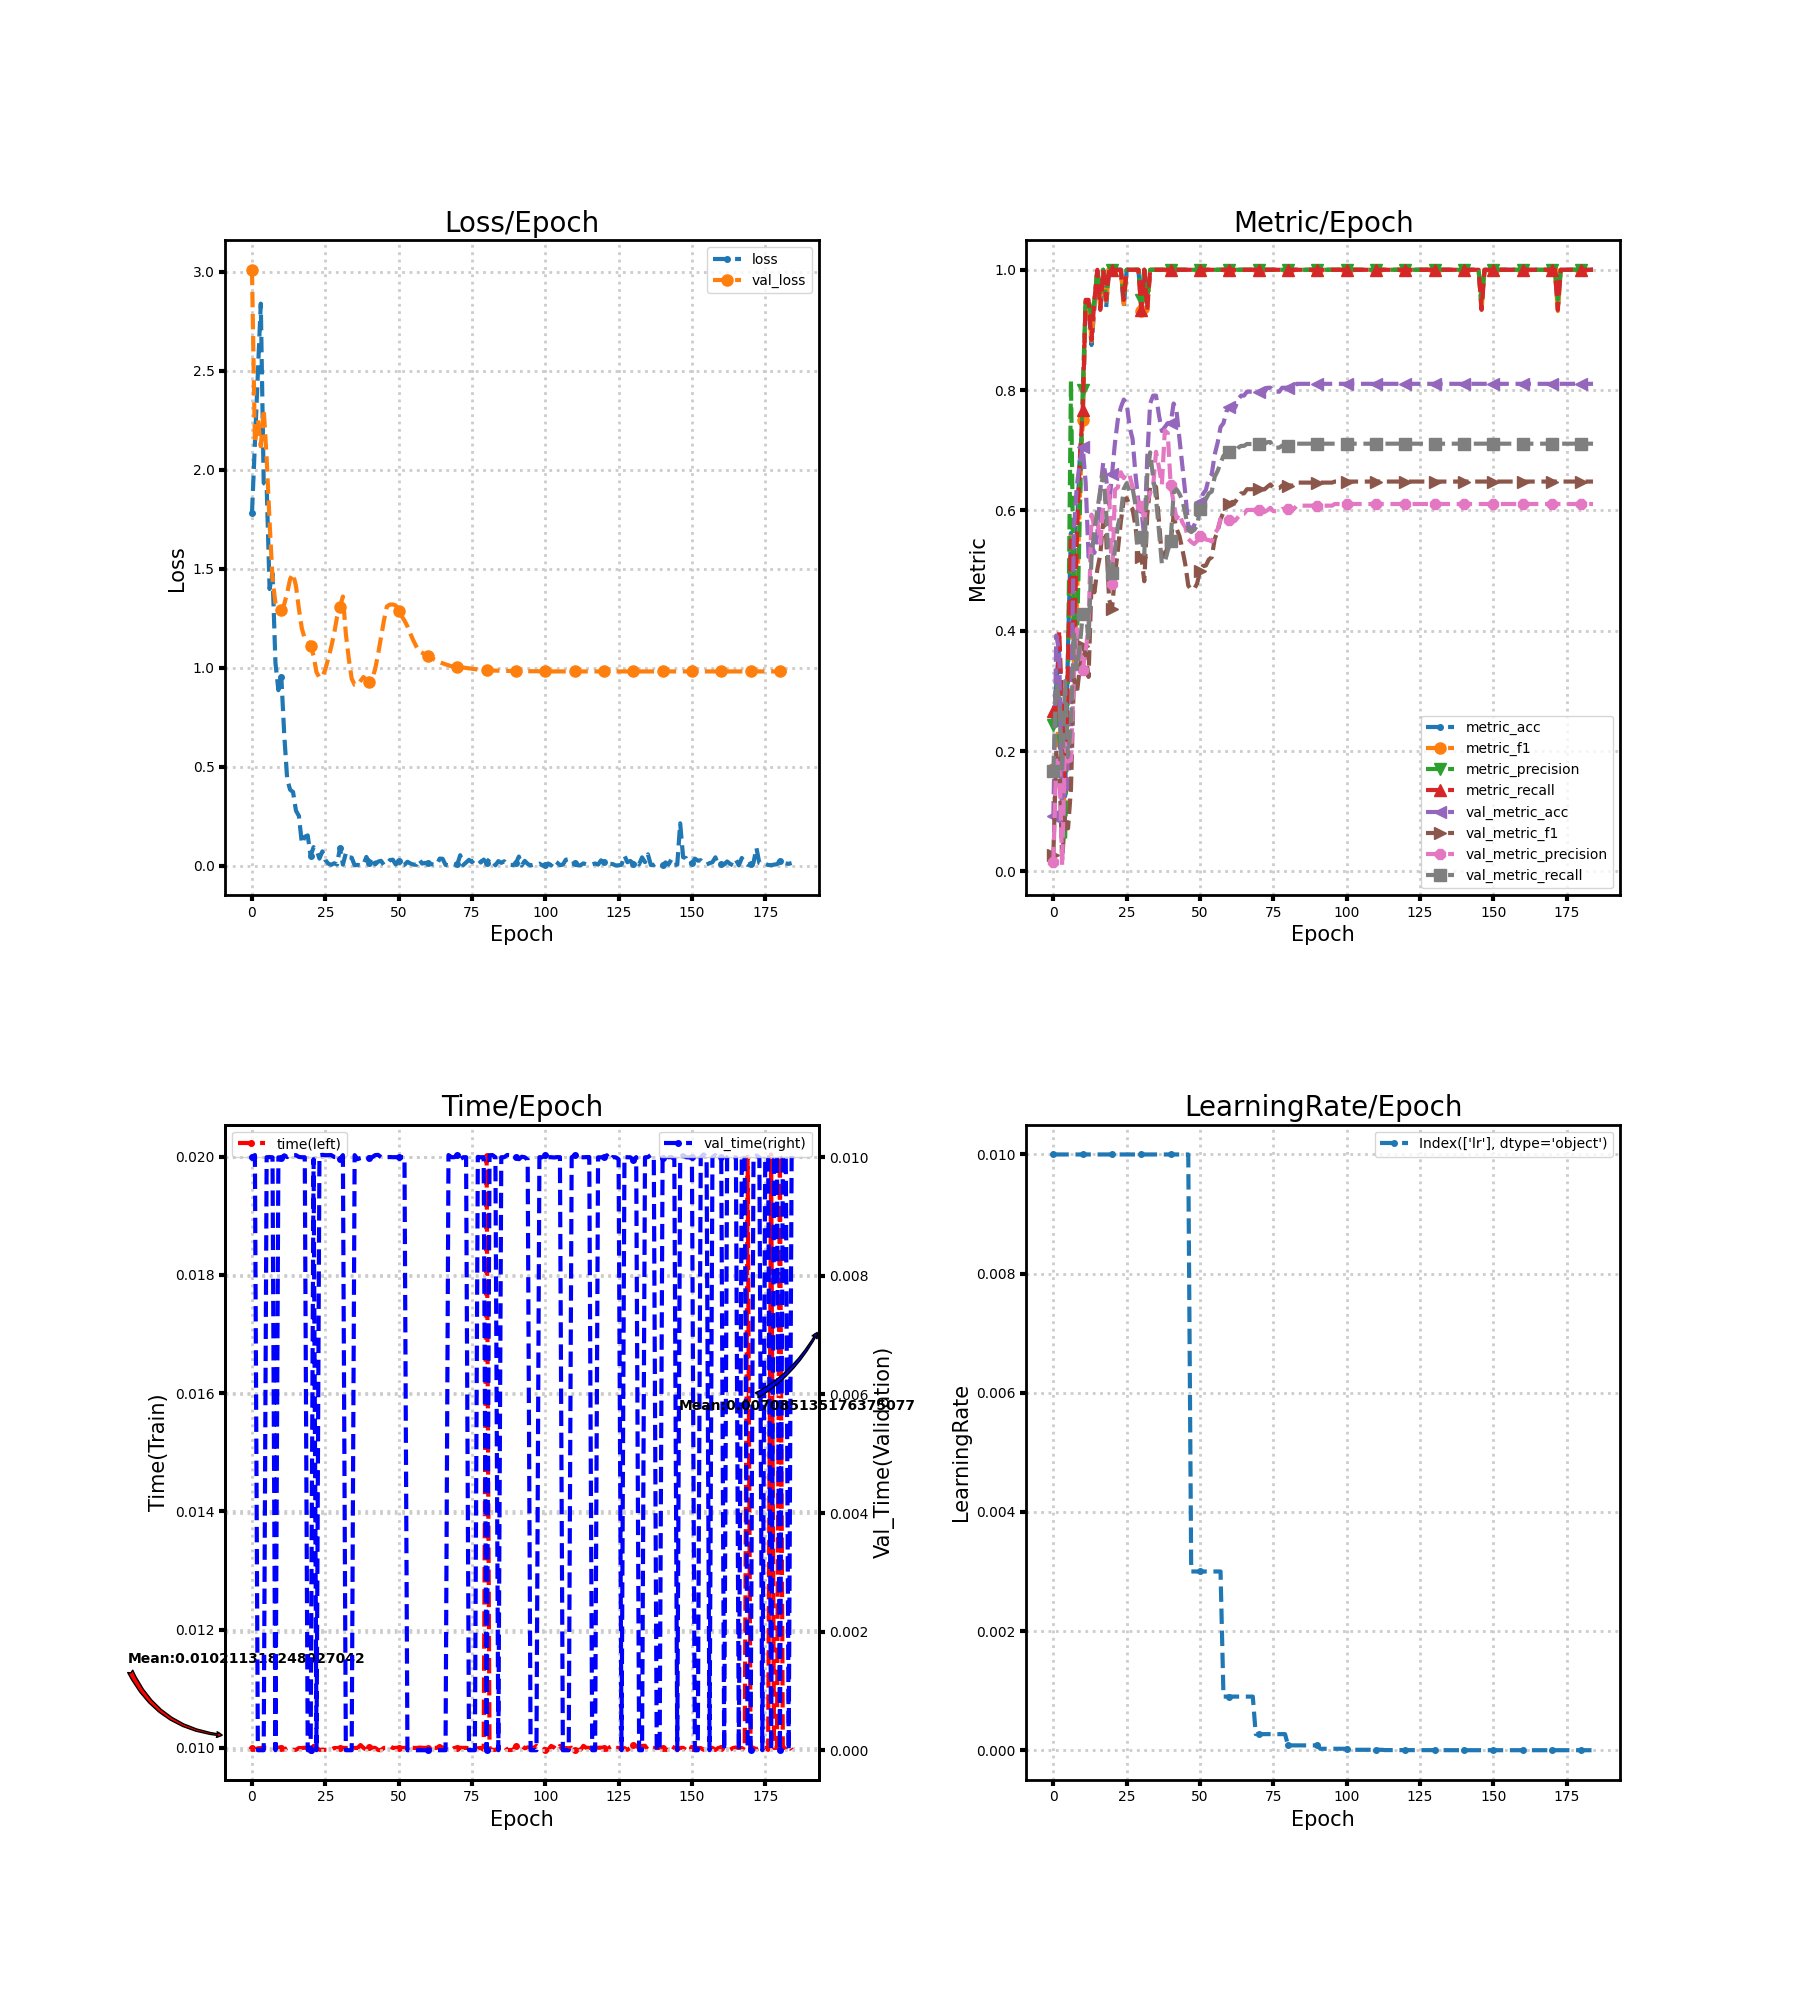

Data behind this chart, as committed beside it:
loss, metric_acc, metric_f1, metric_precision, metric_recall, time, lr, val_loss, val_metric_acc, val_metric_f1, val_metric_precision, val_metric_recall, val_time
1.78, 0.25, 0.1706, 0.2429, 0.2667, 0.01, 0.01, 3.009, 0.0915, 0.02794, 0.01525, 0.1667, 0.01
2.132, 0.3125, 0.1842, 0.2533, 0.2667, 0.009964, 0.01, 2.133, 0.3922, 0.2007, 0.1901, 0.3125, 0.01004
2.482, 0.375, 0.2758, 0.2217, 0.4, 0.009994, 0.01, 2.254, 0.366, 0.182, 0.1849, 0.2862, 0.0
2.838, 0.25, 0.1911, 0.1571, 0.2667, 0.009998, 0.01, 2.117, 0.05882, 0.01852, 0.009804, 0.1667, 0.0
1.933, 0.125, 0.07273, 0.05, 0.1333, 0.01, 0.01, 2.305, 0.1503, 0.0934, 0.2129, 0.3165, 0.0
1.921, 0.375, 0.2818, 0.3357, 0.35, 0.01, 0.01, 2.058, 0.1373, 0.07159, 0.1826, 0.191, 0.01
1.397, 0.5625, 0.5637, 0.8167, 0.55, 0.009997, 0.01, 1.736, 0.2353, 0.1369, 0.1845, 0.2431, 0.01
1.476, 0.375, 0.3324, 0.4267, 0.35, 0.01, 0.01, 1.448, 0.5686, 0.3206, 0.3236, 0.3944, 0.009998
1.024, 0.5625, 0.4414, 0.37, 0.55, 0.009995, 0.01, 1.326, 0.6405, 0.2953, 0.4035, 0.3361, 0.0
0.8861, 0.6875, 0.6148, 0.59, 0.6833, 0.01, 0.01, 1.296, 0.6797, 0.3376, 0.3701, 0.3733, 0.009997
0.9548, 0.75, 0.7505, 0.8, 0.7667, 0.01001, 0.01, 1.292, 0.7059, 0.3754, 0.3348, 0.4274, 0.009992
0.6608, 0.9375, 0.9429, 0.95, 0.95, 0.00997, 0.01, 1.321, 0.6471, 0.3611, 0.365, 0.4345, 0.01003
0.4373, 0.9375, 0.9429, 0.95, 0.95, 0.009999, 0.01, 1.377, 0.5229, 0.3233, 0.4091, 0.3828, 0.01
0.3832, 0.875, 0.8814, 0.92, 0.8833, 0.009965, 0.01, 1.447, 0.5425, 0.4781, 0.5931, 0.5214, 0.01004
0.3718, 0.9375, 0.9429, 0.95, 0.95, 0.009963, 0.01, 1.473, 0.5294, 0.4639, 0.5722, 0.5681, 0.01003
0.2774, 1.0, 1.0, 1.0, 1.0, 0.009967, 0.01, 1.412, 0.5621, 0.5025, 0.5823, 0.6016, 0.01003
0.2511, 0.9375, 0.9378, 0.96, 0.9333, 0.009998, 0.01, 1.296, 0.634, 0.5265, 0.5449, 0.6345, 0.01
0.1124, 1.0, 1.0, 1.0, 1.0, 0.009997, 0.01, 1.198, 0.6797, 0.583, 0.6078, 0.6598, 0.009999
0.1457, 0.9375, 0.9429, 0.95, 0.95, 0.01, 0.01, 1.146, 0.6536, 0.5564, 0.623, 0.5981, 0.009999
0.1526, 1.0, 1.0, 1.0, 1.0, 0.01, 0.01, 1.137, 0.6078, 0.4519, 0.639, 0.4898, 0.0
0.04935, 1.0, 1.0, 1.0, 1.0, 0.009966, 0.01, 1.112, 0.6601, 0.4367, 0.477, 0.4958, 0.0
0.09338, 1.0, 1.0, 1.0, 1.0, 0.01003, 0.01, 1.06, 0.7124, 0.4917, 0.6344, 0.5344, 0.009966
0.07983, 1.0, 1.0, 1.0, 1.0, 0.01, 0.01, 0.9765, 0.7516, 0.5348, 0.6384, 0.5751, 0.0
0.03561, 1.0, 1.0, 1.0, 1.0, 0.009968, 0.01, 0.9497, 0.7712, 0.5809, 0.6635, 0.5946, 0.01003
0.07207, 0.9375, 0.9429, 0.95, 0.95, 0.009968, 0.01, 0.9546, 0.7843, 0.6173, 0.6537, 0.6357, 0.01004
0.0285, 1.0, 1.0, 1.0, 1.0, 0.009967, 0.01, 0.9902, 0.7778, 0.6204, 0.6618, 0.6453, 0.01003
0.01016, 1.0, 1.0, 1.0, 1.0, 0.009967, 0.01, 1.047, 0.7386, 0.6082, 0.6585, 0.6317, 0.01003
0.004101, 1.0, 1.0, 1.0, 1.0, 0.009966, 0.01, 1.103, 0.719, 0.6024, 0.6388, 0.6377, 0.01004
0.01201, 1.0, 1.0, 1.0, 1.0, 0.009997, 0.01, 1.171, 0.6601, 0.5735, 0.6314, 0.6087, 0.01
0.00602, 1.0, 1.0, 1.0, 1.0, 0.009998, 0.01, 1.256, 0.6144, 0.5253, 0.6042, 0.5601, 0.01
0.08939, 0.9375, 0.9314, 0.95, 0.9333, 0.009998, 0.01, 1.306, 0.6013, 0.5229, 0.6082, 0.5563, 0.009967
0.005174, 1.0, 1.0, 1.0, 1.0, 0.01, 0.01, 1.359, 0.5556, 0.4823, 0.5846, 0.5277, 0.01003
0.06299, 0.9375, 0.9314, 0.95, 0.9333, 0.009998, 0.01, 1.171, 0.6863, 0.5913, 0.615, 0.6573, 0.0
0.04155, 1.0, 1.0, 1.0, 1.0, 0.01, 0.01, 1.046, 0.7778, 0.641, 0.6292, 0.6966, 0.0
0.04044, 1.0, 1.0, 1.0, 1.0, 0.009967, 0.01, 0.9442, 0.7908, 0.6435, 0.6391, 0.6557, 0.0
0.001714, 1.0, 1.0, 1.0, 1.0, 0.01, 0.01, 0.9129, 0.7908, 0.639, 0.6975, 0.6202, 0.01003
0.003816, 1.0, 1.0, 1.0, 1.0, 0.009998, 0.01, 0.9129, 0.7582, 0.5832, 0.6717, 0.566, 0.009967
0.0005141, 1.0, 1.0, 1.0, 1.0, 0.01005, 0.01, 0.9322, 0.732, 0.5225, 0.6433, 0.5114, 0.009985
0.004412, 1.0, 1.0, 1.0, 1.0, 0.01, 0.01, 0.9525, 0.7386, 0.5271, 0.7329, 0.5142, 0.009999
0.04387, 1.0, 1.0, 1.0, 1.0, 0.009967, 0.01, 0.939, 0.7451, 0.5388, 0.7286, 0.5331, 0.01
0.01542, 1.0, 1.0, 1.0, 1.0, 0.01001, 0.01, 0.9297, 0.7451, 0.5464, 0.6422, 0.5484, 0.009987
0.04223, 1.0, 1.0, 1.0, 1.0, 0.01, 0.01, 0.944, 0.7778, 0.5917, 0.6126, 0.6299, 0.01
0.006265, 1.0, 1.0, 1.0, 1.0, 0.01, 0.01, 0.9927, 0.7647, 0.5698, 0.5863, 0.6352, 0.01003
0.02033, 1.0, 1.0, 1.0, 1.0, 0.009965, 0.01, 1.068, 0.719, 0.5574, 0.5944, 0.6274, 0.01004
0.0243, 1.0, 1.0, 1.0, 1.0, 0.009961, 0.01, 1.152, 0.6732, 0.5351, 0.5799, 0.6167, 0.01
0.003039, 1.0, 1.0, 1.0, 1.0, 0.01, 0.01, 1.239, 0.6275, 0.5099, 0.5719, 0.5943, 0.009999
0.01003, 1.0, 1.0, 1.0, 1.0, 0.01, 0.01, 1.309, 0.5752, 0.475, 0.5527, 0.5675, 0.01
0.02787, 1.0, 1.0, 1.0, 1.0, 0.01003, 0.003, 1.318, 0.5686, 0.4687, 0.5476, 0.5641, 0.01
0.0301, 1.0, 1.0, 1.0, 1.0, 0.009998, 0.003, 1.319, 0.5752, 0.4693, 0.5442, 0.5675, 0.01
0.0059, 1.0, 1.0, 1.0, 1.0, 0.01, 0.003, 1.314, 0.5882, 0.4782, 0.5491, 0.5745, 0.01
0.024, 1.0, 1.0, 1.0, 1.0, 0.01, 0.003, 1.286, 0.6144, 0.4994, 0.5573, 0.6026, 0.01
0.002019, 1.0, 1.0, 1.0, 1.0, 0.01, 0.003, 1.26, 0.6275, 0.5077, 0.5611, 0.6153, 0.01
0.004223, 1.0, 1.0, 1.0, 1.0, 0.009999, 0.003, 1.238, 0.634, 0.5084, 0.5516, 0.6188, 0.009999
0.01943, 1.0, 1.0, 1.0, 1.0, 0.01, 0.003, 1.209, 0.6536, 0.5185, 0.5508, 0.6282, 0.0
0.01102, 1.0, 1.0, 1.0, 1.0, 0.01, 0.003, 1.171, 0.6601, 0.5222, 0.5483, 0.6314, 0.0
0.005513, 1.0, 1.0, 1.0, 1.0, 0.01, 0.003, 1.138, 0.6928, 0.5523, 0.5622, 0.6559, 0.0
0.00395, 1.0, 1.0, 1.0, 1.0, 0.009998, 0.003, 1.108, 0.7124, 0.5657, 0.5685, 0.6656, 0.0
0.03117, 1.0, 1.0, 1.0, 1.0, 0.01, 0.003, 1.083, 0.7386, 0.5853, 0.5863, 0.6789, 0.0
0.01054, 1.0, 1.0, 1.0, 1.0, 0.01, 0.0009, 1.075, 0.7451, 0.5968, 0.5911, 0.6908, 0.0
0.0136, 1.0, 1.0, 1.0, 1.0, 0.01, 0.0009, 1.066, 0.7647, 0.6084, 0.586, 0.6941, 0.0
... 125 more rows
